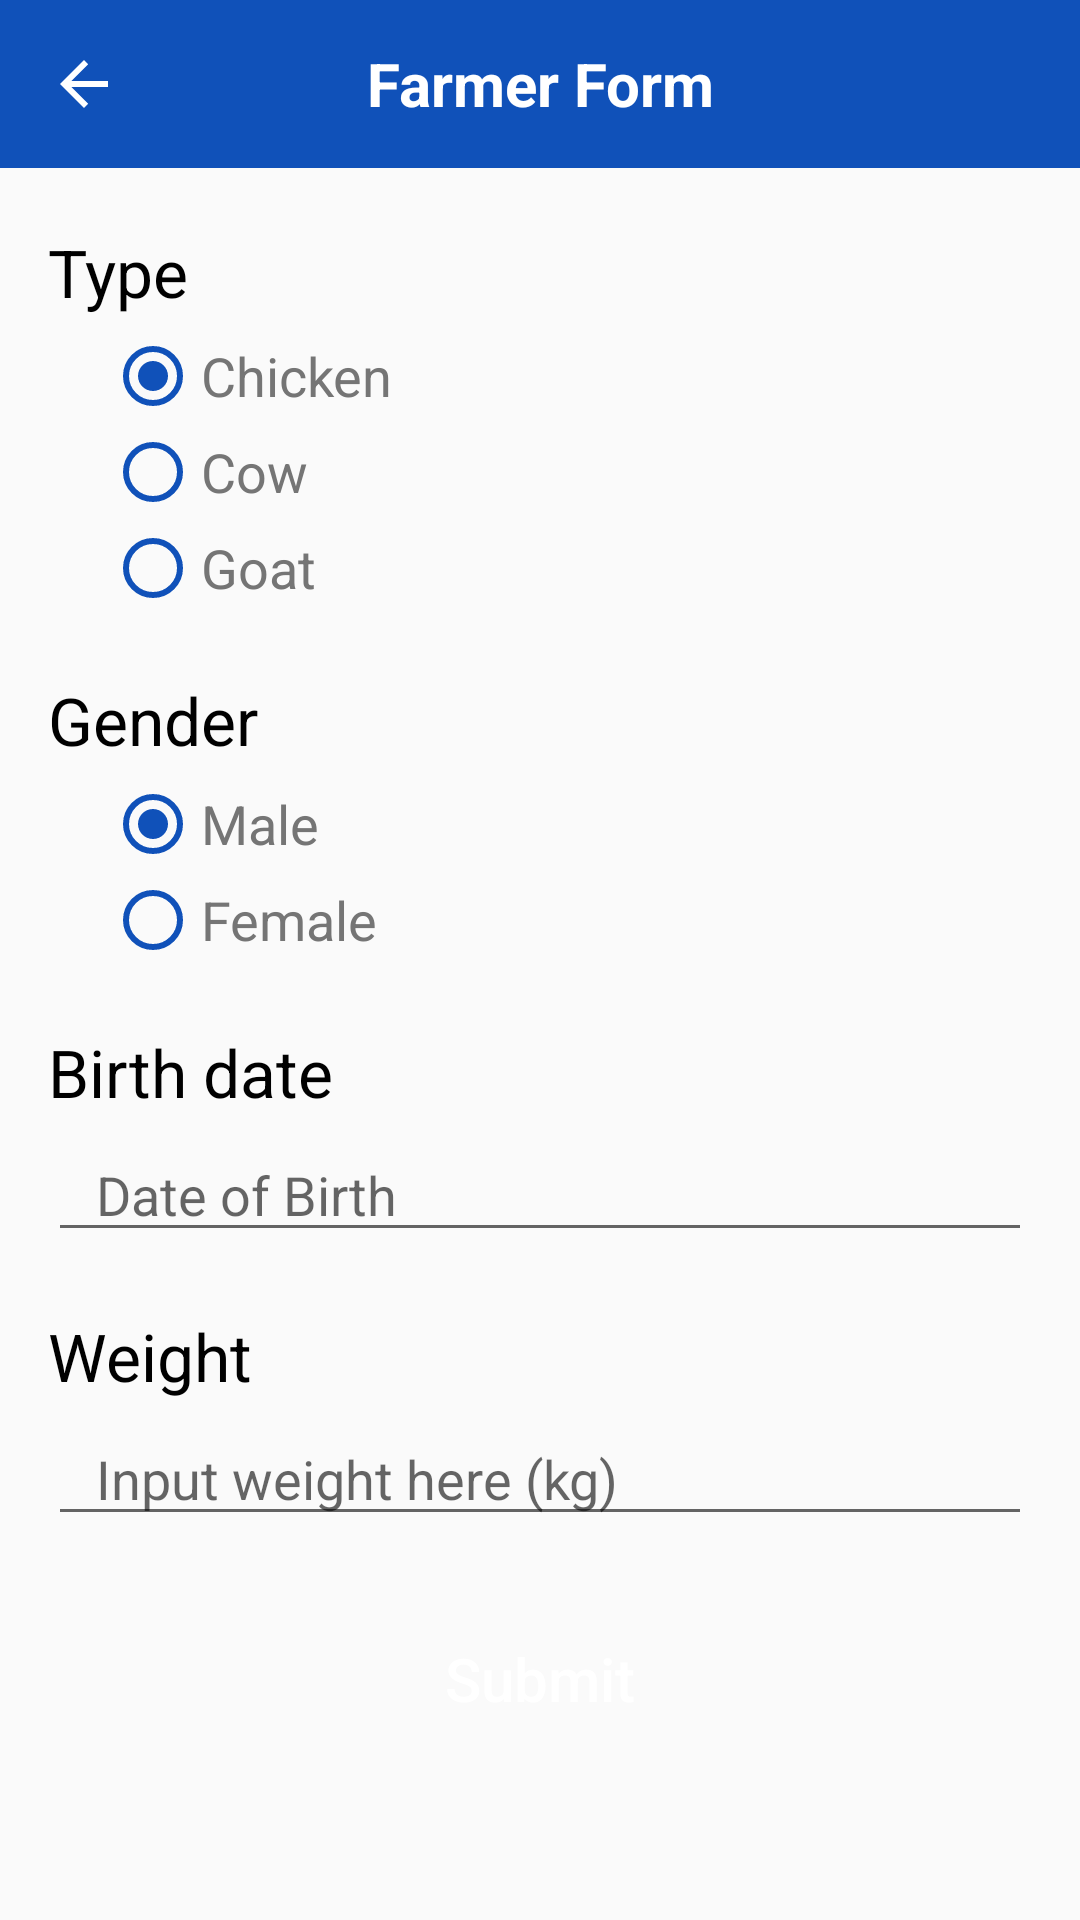

The Android layout XML behind this screen, and the referenced resources:
<!-- AndroidManifest.xml: application theme AppTheme.NoActionBar -->
<!-- res/layout/activity_farmer_form.xml -->
<?xml version="1.0" encoding="utf-8"?>
<RelativeLayout
    xmlns:android="http://schemas.android.com/apk/res/android"
    xmlns:app="http://schemas.android.com/apk/res-auto"
    xmlns:tools="http://schemas.android.com/tools"
    android:layout_width="match_parent"
    android:layout_height="match_parent"
    tools:context=".activities.rolesBasedScreens.FarmerForm">

    <RelativeLayout
        android:id="@+id/mToolbar"
        android:layout_width="match_parent"
        android:layout_height="@dimen/app_bar_height"
        android:background="@color/colorPrimary">

        <ImageView
            android:id="@+id/BtnGoBack"
            android:layout_width="wrap_content"
            android:layout_height="match_parent"
            android:layout_centerVertical="true"
            android:onClick="GoBack"
            android:paddingStart="@dimen/global_left_padding"
            android:paddingEnd="10dp"
            android:src="@mipmap/ic_arrow_back" />

        <TextView
            style="@style/MyCustomToolbarTitle"
            android:layout_width="wrap_content"
            android:layout_height="match_parent"
            android:layout_centerInParent="true"
            android:gravity="center"
            android:text="Farmer Form" />
    </RelativeLayout>

    <ScrollView
        android:layout_width="match_parent"
        android:layout_height="match_parent"
        android:layout_below="@id/mToolbar">

        <LinearLayout
            android:layout_width="match_parent"
            android:layout_height="wrap_content"
            android:orientation="vertical">

            <TextView
                android:layout_width="wrap_content"
                android:layout_height="wrap_content"
                android:layout_marginTop="20dp"
                android:layout_marginStart="@dimen/global_left_padding"
                android:layout_marginEnd="@dimen/global_right_padding"
                android:text="Type"
                android:textColor="#000000"
                android:textSize="22sp"
                android:focusable="true"
                android:focusableInTouchMode="true" />

            <RadioGroup
                android:id="@+id/radioGroup_Type"
                android:layout_width="match_parent"
                android:layout_height="wrap_content"
                android:checked="false"
                android:gravity="center_vertical"
                android:layout_marginTop="4dp"
                android:layout_marginStart="35dp"
                android:orientation="vertical">

                <RadioButton
                    android:id="@+id/radioChicken"
                    android:layout_width="wrap_content"
                    android:layout_height="wrap_content"
                    android:checked="true"
                    android:buttonTint="@color/colorPrimary"
                    android:textColor="#757575"
                    android:textSize="18sp"
                    android:text="Chicken"/>

                <RadioButton
                    android:id="@+id/radioCow"
                    android:layout_width="wrap_content"
                    android:layout_height="wrap_content"
                    android:buttonTint="@color/colorPrimary"
                    android:textColor="#757575"
                    android:textSize="18sp"
                    android:text="Cow" />

                <RadioButton
                    android:id="@+id/radioGoat"
                    android:layout_width="wrap_content"
                    android:layout_height="wrap_content"
                    android:buttonTint="@color/colorPrimary"
                    android:textColor="#757575"
                    android:textSize="18sp"
                    android:text="Goat" />
            </RadioGroup>

            <TextView
                android:layout_width="wrap_content"
                android:layout_height="wrap_content"
                android:layout_marginTop="20dp"
                android:layout_marginStart="@dimen/global_left_padding"
                android:layout_marginEnd="@dimen/global_right_padding"
                android:text="Gender"
                android:textColor="#000000"
                android:textSize="22sp" />

            <RadioGroup
                android:id="@+id/radioGroup_Gender"
                android:layout_width="match_parent"
                android:layout_height="wrap_content"
                android:checked="false"
                android:gravity="center_vertical"
                android:layout_marginTop="4dp"
                android:layout_marginStart="35dp"
                android:orientation="vertical">

                <RadioButton
                    android:id="@+id/radioMale"
                    android:layout_width="wrap_content"
                    android:layout_height="wrap_content"
                    android:checked="true"
                    android:buttonTint="@color/colorPrimary"
                    android:textColor="#757575"
                    android:textSize="18sp"
                    android:text="Male"/>

                <RadioButton
                    android:id="@+id/radioFemale"
                    android:layout_width="wrap_content"
                    android:layout_height="wrap_content"
                    android:buttonTint="@color/colorPrimary"
                    android:textColor="#757575"
                    android:textSize="18sp"
                    android:text="Female" />
            </RadioGroup>

            <TextView
                android:layout_width="wrap_content"
                android:layout_height="wrap_content"
                android:layout_marginTop="20dp"
                android:layout_marginStart="@dimen/global_left_padding"
                android:layout_marginEnd="@dimen/global_right_padding"
                android:text="Birth date"
                android:textColor="#000000"
                android:textSize="22sp" />

            <android.support.v7.widget.AppCompatEditText
                android:id="@+id/FieldDOB"
                android:layout_width="match_parent"
                android:layout_height="wrap_content"
                android:layout_marginStart="@dimen/global_left_padding"
                android:layout_marginEnd="@dimen/global_right_padding"
                android:focusableInTouchMode="false"
                android:editable="false"
                android:hint="Date of Birth"
                android:textSize="18sp"
                android:textColor="#646464"
                android:maxLines="1"
                android:singleLine="true"
                android:paddingStart="16dp"
                android:paddingEnd="16dp"
                android:layout_marginTop="4dp"/>

            <TextView
                android:layout_width="wrap_content"
                android:layout_height="wrap_content"
                android:layout_marginTop="20dp"
                android:layout_marginStart="@dimen/global_left_padding"
                android:layout_marginEnd="@dimen/global_right_padding"
                android:text="Weight"
                android:textColor="#000000"
                android:textSize="22sp" />

            <android.support.v7.widget.AppCompatEditText
                android:id="@+id/FieldWeight"
                android:layout_width="match_parent"
                android:layout_height="wrap_content"
                android:layout_marginStart="@dimen/global_left_padding"
                android:layout_marginEnd="@dimen/global_right_padding"
                android:hint="Input weight here (kg)"
                android:textSize="18sp"
                android:textColor="#646464"
                android:maxLines="1"
                android:singleLine="true"
                android:paddingStart="16dp"
                android:paddingEnd="16dp"
                android:layout_marginTop="4dp"/>

            <Button
                android:id="@+id/submitButton"
                style="?android:attr/borderlessButtonStyle"
                android:layout_width="match_parent"
                android:layout_height="45dp"
                android:layout_marginStart="@dimen/global_left_padding"
                android:layout_marginTop="25dp"
                android:layout_marginEnd="@dimen/global_right_padding"
                android:layout_marginBottom="16dp"
                android:background="@drawable/bg_btn_enabled"
                android:text="Submit"
                android:textAllCaps="false"
                android:textColor="@color/ButtonEnabled"
                android:textSize="20sp" />
        </LinearLayout>
    </ScrollView>

</RelativeLayout>
<!-- resources referenced by this layout -->
<resources>
  <color name="ButtonEnabled">#FFFFFF</color>
  <color name="colorPrimary">#1051B9</color>
  <dimen name="app_bar_height">56dp</dimen>
  <dimen name="global_left_padding">16dp</dimen>
  <dimen name="global_right_padding">16dp</dimen>
  <!-- mipmap ic_arrow_back: png bitmap (mipmap-xxhdpi, 363 bytes) -->
  <style name="MyCustomToolbarTitle" parent="TextAppearance.AppCompat">
          <item name="android:textAllCaps">false</item>
          <item name="android:textColor">#ffffff</item>
          <item name="android:textSize">20sp</item>
          <item name="android:textStyle">bold</item>
      </style>
  <style name="AppTheme.NoActionBar">
          <item name="windowActionBar">false</item>
          <item name="windowNoTitle">true</item>
          <item name="android:screenOrientation">portrait</item>
      </style>
</resources>
